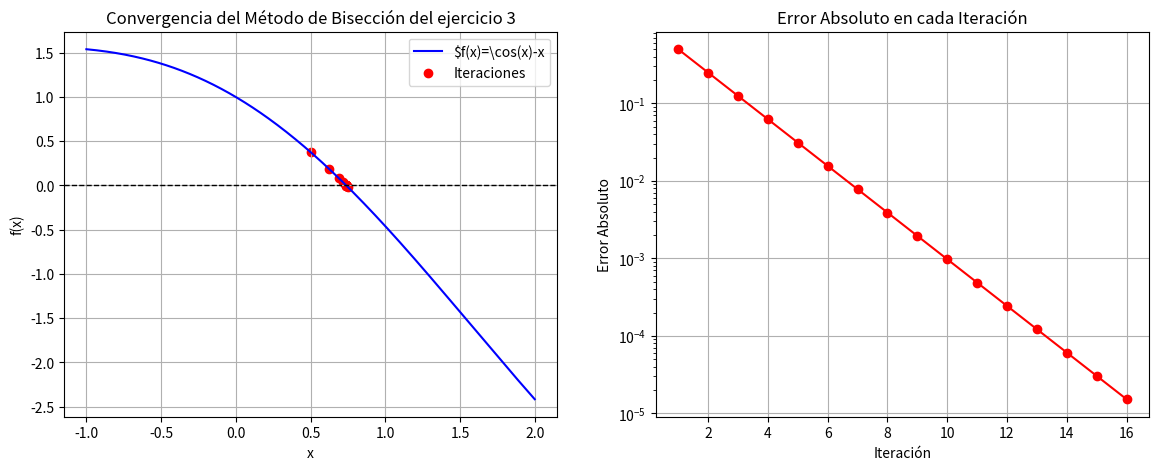

Source code (Python):
import numpy as np
import matplotlib.pyplot as plt

# Definir la función que va introducirse en
# el esquema del metodo de biseccion
def f(x):
    return np.cos(x) - x

# Algoritmo numerico del
# Método de Bisección
def biseccion(a, b, tol=1e-5, max_iter=100):
    if f(a) * f(b) >= 0:
        print("El método de bisección no es aplicable en el intervalo dado.")
        return None
    
    iteraciones = []
    errores = []
    c_old = a  # Para calcular errores

    print("\nIteraciones del Método de Bisección:")
    print("Iter |       a       |       b       |       c       |      f(c)      |     Error     ")
    print("-" * 85)

    for i in range(max_iter):
        c = (a + b) / 2
        iteraciones.append(c)
        
        error = abs(c - c_old)
        errores.append(error)

        print(f"{i+1:4d} | {a:.8f} | {b:.8f} | {c:.8f} | {f(c):.8f} | {error:.8e}")

        if abs(f(c)) < tol or error < tol:
            break

        if f(a) * f(c) < 0:
            b = c
        else:
            a = c
        
        c_old = c

    return iteraciones, errores

# Parámetros iniciales
# se introduce el intervalo [a, b]
#a, b = 2, 3
#a, b = 0, 1.5
a, b = 0, 1
iteraciones, errores = biseccion(a, b)

# Crear la figura
fig, ax = plt.subplots(1, 2, figsize=(14, 5))

# Gráfica de la función y la convergencia de iteraciones
x = np.linspace(a - 1, b + 1, 400)
y = f(x)

ax[0].plot(x, y, label=r'$f(x)=\cos(x)-x', color='b')
ax[0].axhline(0, color='k', linestyle='--', linewidth=1)  # Línea en y=0
ax[0].scatter(iteraciones, [f(c) for c in iteraciones], color='red', label='Iteraciones')
ax[0].set_xlabel('x')
ax[0].set_ylabel('f(x)')
ax[0].set_title("Convergencia del Método de Bisección del ejercicio 3")
ax[0].legend()
ax[0].grid()

# Gráfica de convergencia del error
ax[1].plot(range(1, len(errores)+1), errores, marker='o', linestyle='-', color='r')
ax[1].set_yscale("log")  # Escala logarítmica
ax[1].set_xlabel("Iteración")
ax[1].set_ylabel("Error Absoluto")
ax[1].set_title("Error Absoluto en cada Iteración")
ax[1].grid()

# Guardar la figura
plt.savefig("biseccion_convergencia Ejercicio 3.png", dpi=300)
plt.show()
